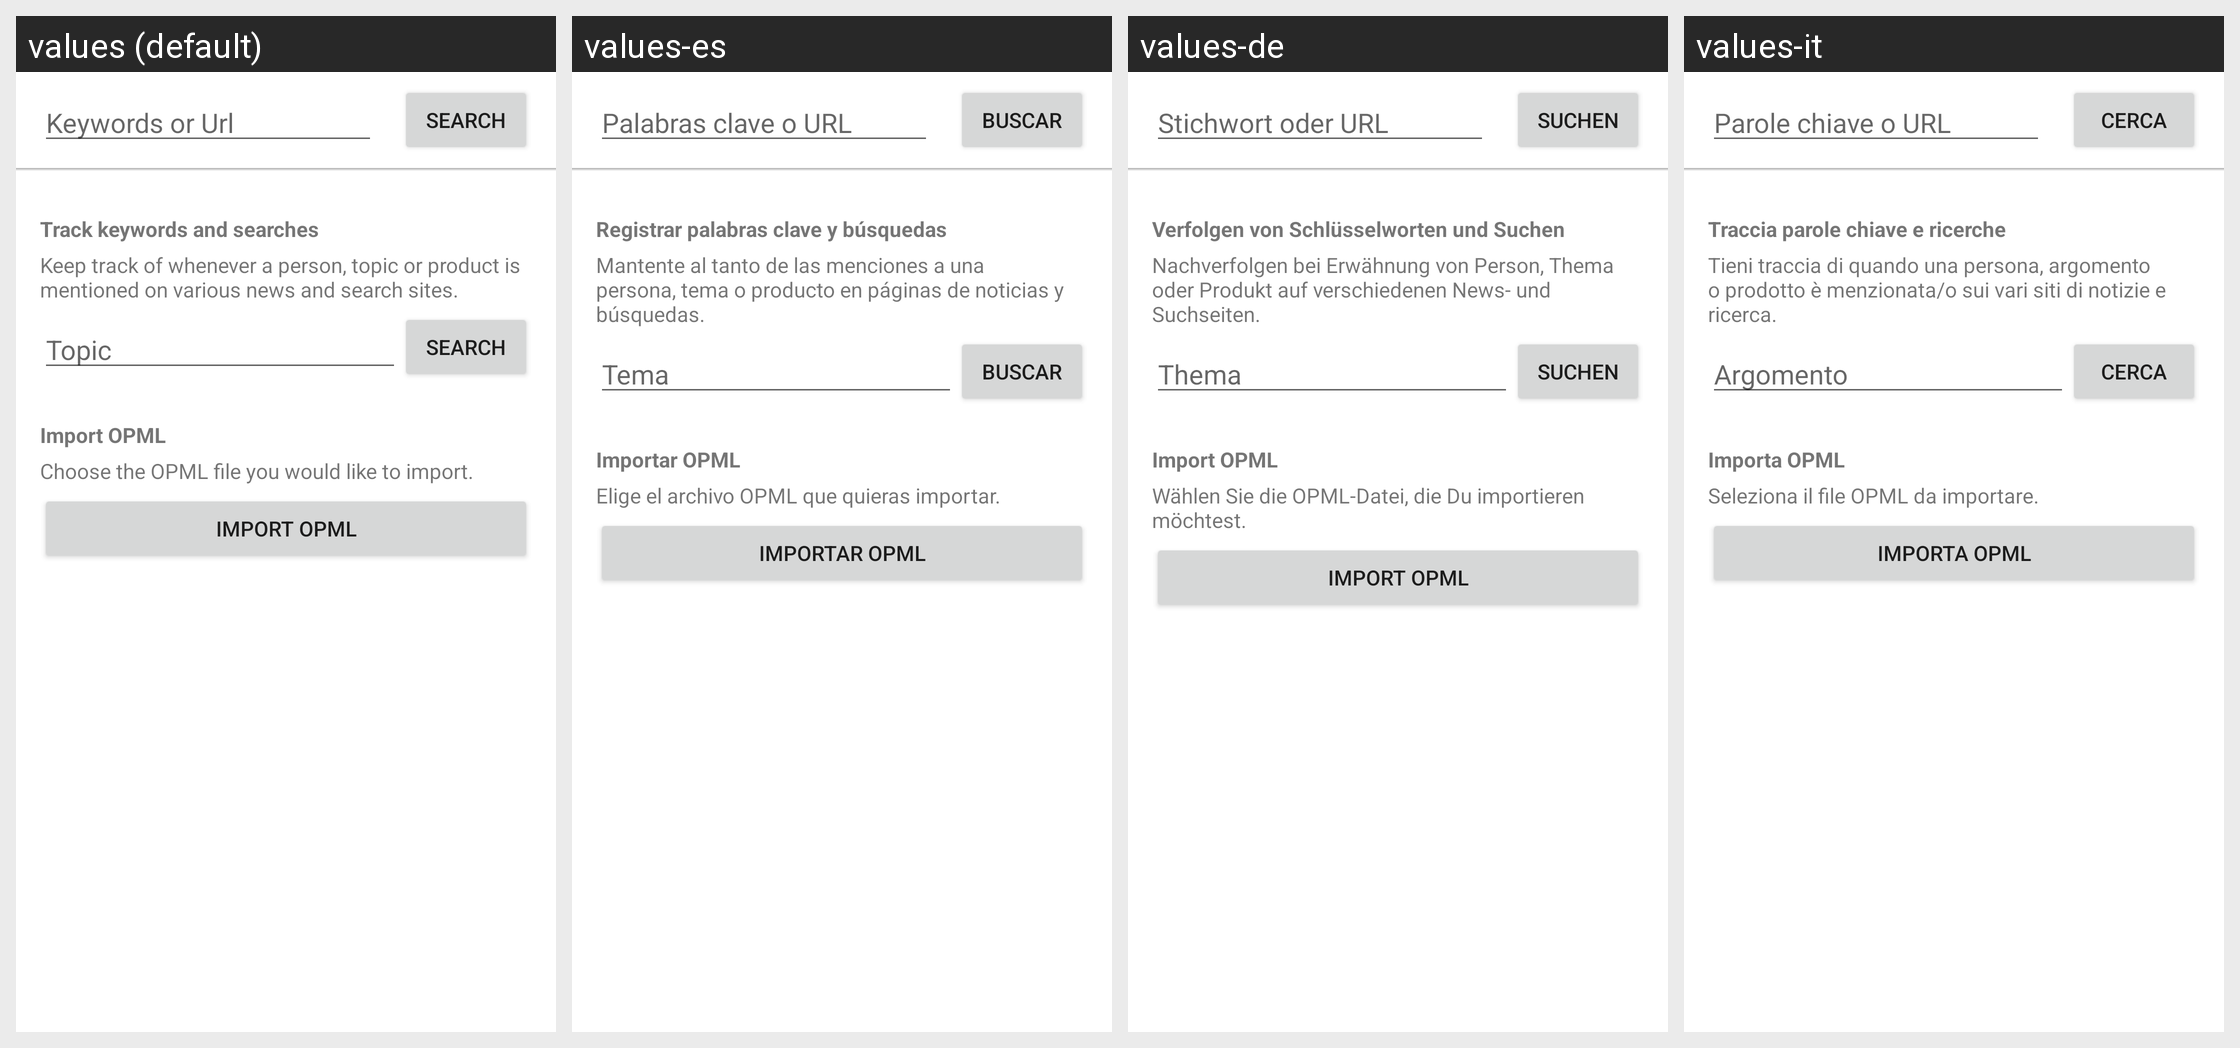

Translations of the strings shown on this Android screen, per locale in the grid:
Android screen res/layout/subscribe_search.xml rendered under 4 locales, left to right: values (default), values-es, values-de, values-it. Device: Nexus 5 (rendered at 1080×1920; each locale shown at half size, 540×960, under a caption strip naming it); theme AppTheme.
Other locales in the repository, not shown: values-af, values-am, values-ar, values-as, values-az, values-be, values-bg, values-bn, values-bs, values-ca, values-cs, values-da, values-el, values-en-rGB, values-es-rUS, values-et, values-eu, values-fa, values-fi, values-fr, values-fr-rCA, values-gl, values-gu, values-hi, values-hr, values-hu, values-hy, values-in, values-is, values-iw, values-ja, values-ka, values-kk, values-km, values-kn, values-ko, values-ky, values-lo, values-lt, values-lv, values-mk, values-ml, values-mn, values-mr, values-ms, values-my, values-nb, values-ne, values-nl, values-or, values-pa, values-pl, values-pt, values-pt-rBR, values-pt-rPT, values-ro, values-ru, values-si, values-sk, values-sl, values-sq, values-sr, values-sv, values-sw, values-ta, values-te, values-th, values-tl, values-tr, values-ug, values-uk, values-ur, values-uz, values-vi, values-zh-rCN, values-zh-rHK, values-zh-rTW, values-zu.
Strings drawn on this screen, with the default value and each locale's value (text and hints the layout hard-codes, and strings that could not be matched under every locale, appear in the picture but are not listed):

subscribe_keywords_url
  values: Keywords or Url
  values-es: Palabras clave o URL
  values-de: Stichwort oder URL
  values-it: Parole chiave o URL

txt_search
  values: Search
  values-es: Buscar
  values-de: Suchen
  values-it: Cerca

subscribe_track
  values: Track keywords and searches
  values-es: Registrar palabras clave y búsquedas
  values-de: Verfolgen von Schlüsselworten und Suchen
  values-it: Traccia parole chiave e ricerche

subscribe_track_info
  values: Keep track of whenever a person, topic or product is mentioned on various news and search sites.
  values-es: Mantente al tanto de las menciones a una persona, tema o producto en páginas de noticias y búsquedas.
  values-de: Nachverfolgen bei Erwähnung von Person, Thema oder Produkt auf verschiedenen News- und Suchseiten.
  values-it: Tieni traccia di quando una persona, argomento o prodotto è menzionata/o sui vari siti di notizie e ricerca.

subscribe_topic
  values: Topic
  values-es: Tema
  values-de: Thema
  values-it: Argomento

subscribe_import_opml
  values: Import OPML
  values-es: Importar OPML
  values-de: Import OPML
  values-it: Importa OPML

subscribe_import_opml_text
  values: Choose the OPML file you would like to import.
  values-es: Elige el archivo OPML que quieras importar.
  values-de: Wählen Sie die OPML-Datei, die Du importieren möchtest.
  values-it: Seleziona il file OPML da importare.
